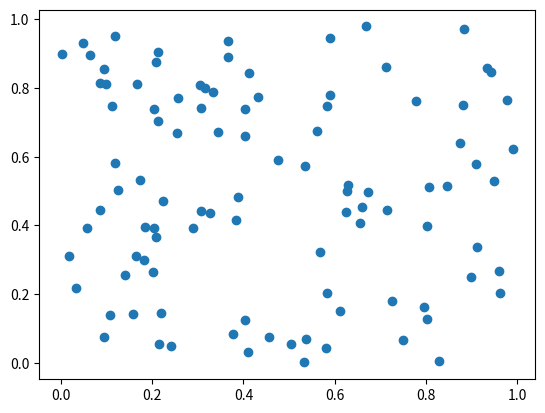
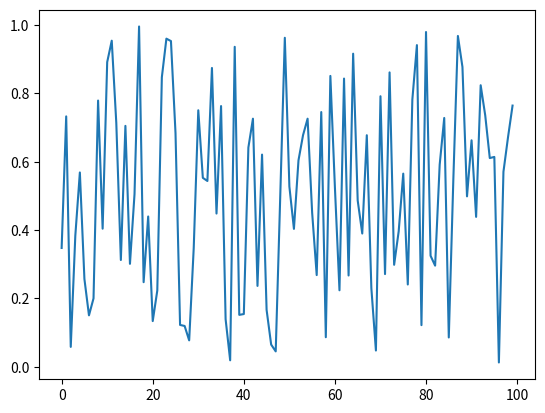

Recreate these plots in Python, in order.
import matplotlib.pyplot as plt
import numpy as np

x1 = np.random.random(100)
y1 = np.random.random(100)

x2 = np.arange(100)
y2 = np.random.random(100)

plt.figure(1)
plt.scatter(x1,y1)

plt.figure(2)
plt.plot(x2,y2)

plt.show()